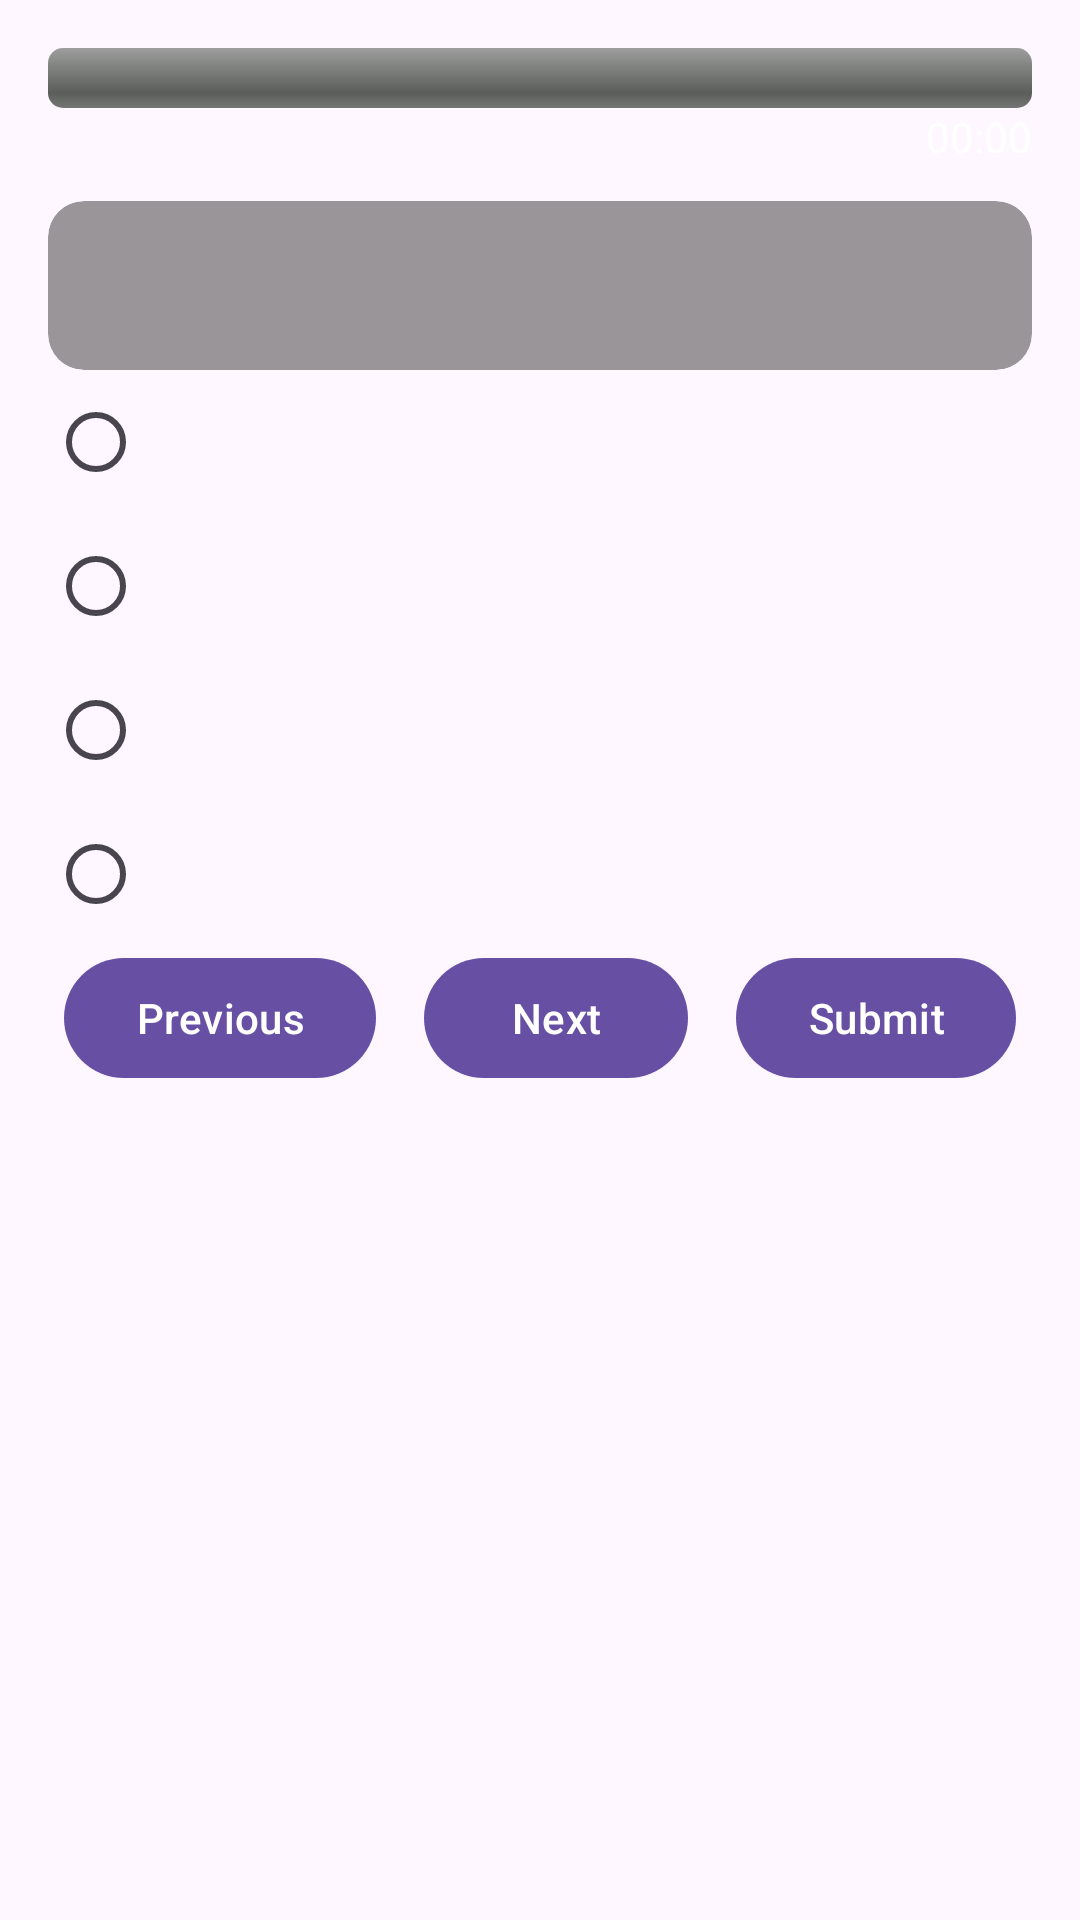

Android layout source for this screen:
<!-- AndroidManifest.xml: application theme Theme.Madproj -->
<!-- res/layout/activity_quiz.xml -->
<?xml version="1.0" encoding="utf-8"?>
<androidx.constraintlayout.widget.ConstraintLayout xmlns:android="http://schemas.android.com/apk/res/android"
    xmlns:app="http://schemas.android.com/apk/res-auto"
    android:layout_width="match_parent"
    android:layout_height="match_parent"
    android:padding="16dp">

    <ProgressBar
        android:id="@+id/progressBar"
        style="@android:style/Widget.ProgressBar.Horizontal"
        android:layout_width="0dp"
        android:layout_height="wrap_content"
        app:layout_constraintTop_toTopOf="parent"
        app:layout_constraintStart_toStartOf="parent"
        app:layout_constraintEnd_toEndOf="parent" />

    <TextView
        android:id="@+id/timerText"
        android:layout_width="wrap_content"
        android:layout_height="wrap_content"
        app:layout_constraintTop_toBottomOf="@id/progressBar"
        app:layout_constraintEnd_toEndOf="parent"
        android:text="00:00"
        android:textColor="@color/white" />

    <com.google.android.material.card.MaterialCardView
        android:id="@+id/questionCard"
        android:layout_width="0dp"
        android:layout_height="wrap_content"
        android:layout_marginTop="12dp"
        app:layout_constraintTop_toBottomOf="@id/timerText"
        app:layout_constraintStart_toStartOf="parent"
        app:layout_constraintEnd_toEndOf="parent"
        app:cardBackgroundColor="#66000000"
        app:cardCornerRadius="12dp"
        app:strokeWidth="0dp">

        <TextView
            android:id="@+id/questionText"
            android:layout_width="match_parent"
            android:layout_height="wrap_content"
            android:padding="16dp"
            android:textSize="18sp"
            android:textColor="@color/white" />
    </com.google.android.material.card.MaterialCardView>

    <RadioGroup
        android:id="@+id/optionsGroup"
        android:layout_width="0dp"
        android:layout_height="wrap_content"
        app:layout_constraintTop_toBottomOf="@id/questionCard"
        app:layout_constraintStart_toStartOf="parent"
        app:layout_constraintEnd_toEndOf="parent">

        <RadioButton android:id="@+id/option1" android:layout_width="match_parent" android:layout_height="wrap_content" android:textColor="@color/white" />
        <RadioButton android:id="@+id/option2" android:layout_width="match_parent" android:layout_height="wrap_content" android:textColor="@color/white" />
        <RadioButton android:id="@+id/option3" android:layout_width="match_parent" android:layout_height="wrap_content" android:textColor="@color/white" />
        <RadioButton android:id="@+id/option4" android:layout_width="match_parent" android:layout_height="wrap_content" android:textColor="@color/white" />
    </RadioGroup>

    <LinearLayout
        android:id="@+id/navButtons"
        android:layout_width="0dp"
        android:layout_height="wrap_content"
        android:orientation="horizontal"
        android:gravity="center"
        app:layout_constraintTop_toBottomOf="@id/optionsGroup"
        app:layout_constraintStart_toStartOf="parent"
        app:layout_constraintEnd_toEndOf="parent">

        <com.google.android.material.button.MaterialButton
            android:id="@+id/btnPrev"
            android:layout_width="wrap_content"
            android:layout_height="wrap_content"
            android:text="Previous" />

        <com.google.android.material.button.MaterialButton
            android:id="@+id/btnNext"
            android:layout_width="wrap_content"
            android:layout_height="wrap_content"
            android:layout_marginStart="16dp"
            android:text="Next" />

        <com.google.android.material.button.MaterialButton
            android:id="@+id/btnSubmit"
            android:layout_width="wrap_content"
            android:layout_height="wrap_content"
            android:layout_marginStart="16dp"
            android:text="Submit" />
    </LinearLayout>

</androidx.constraintlayout.widget.ConstraintLayout>
<!-- resources referenced by this layout -->
<resources>
  <style name="Theme.Madproj" parent="Base.Theme.Madproj" />
  <style name="Base.Theme.Madproj" parent="Theme.Material3.DayNight.NoActionBar">
          
          
          <item name="android:textColor">@color/white</item>
          <item name="android:textColorPrimary">@color/white</item>
          <item name="android:textColorSecondary">@color/white</item>
      </style>
  <!-- not gathered from this repository: default colours our renderer supplied (Android Studio template values) -->
  <color name="white">#FFFFFFFF</color>
</resources>
